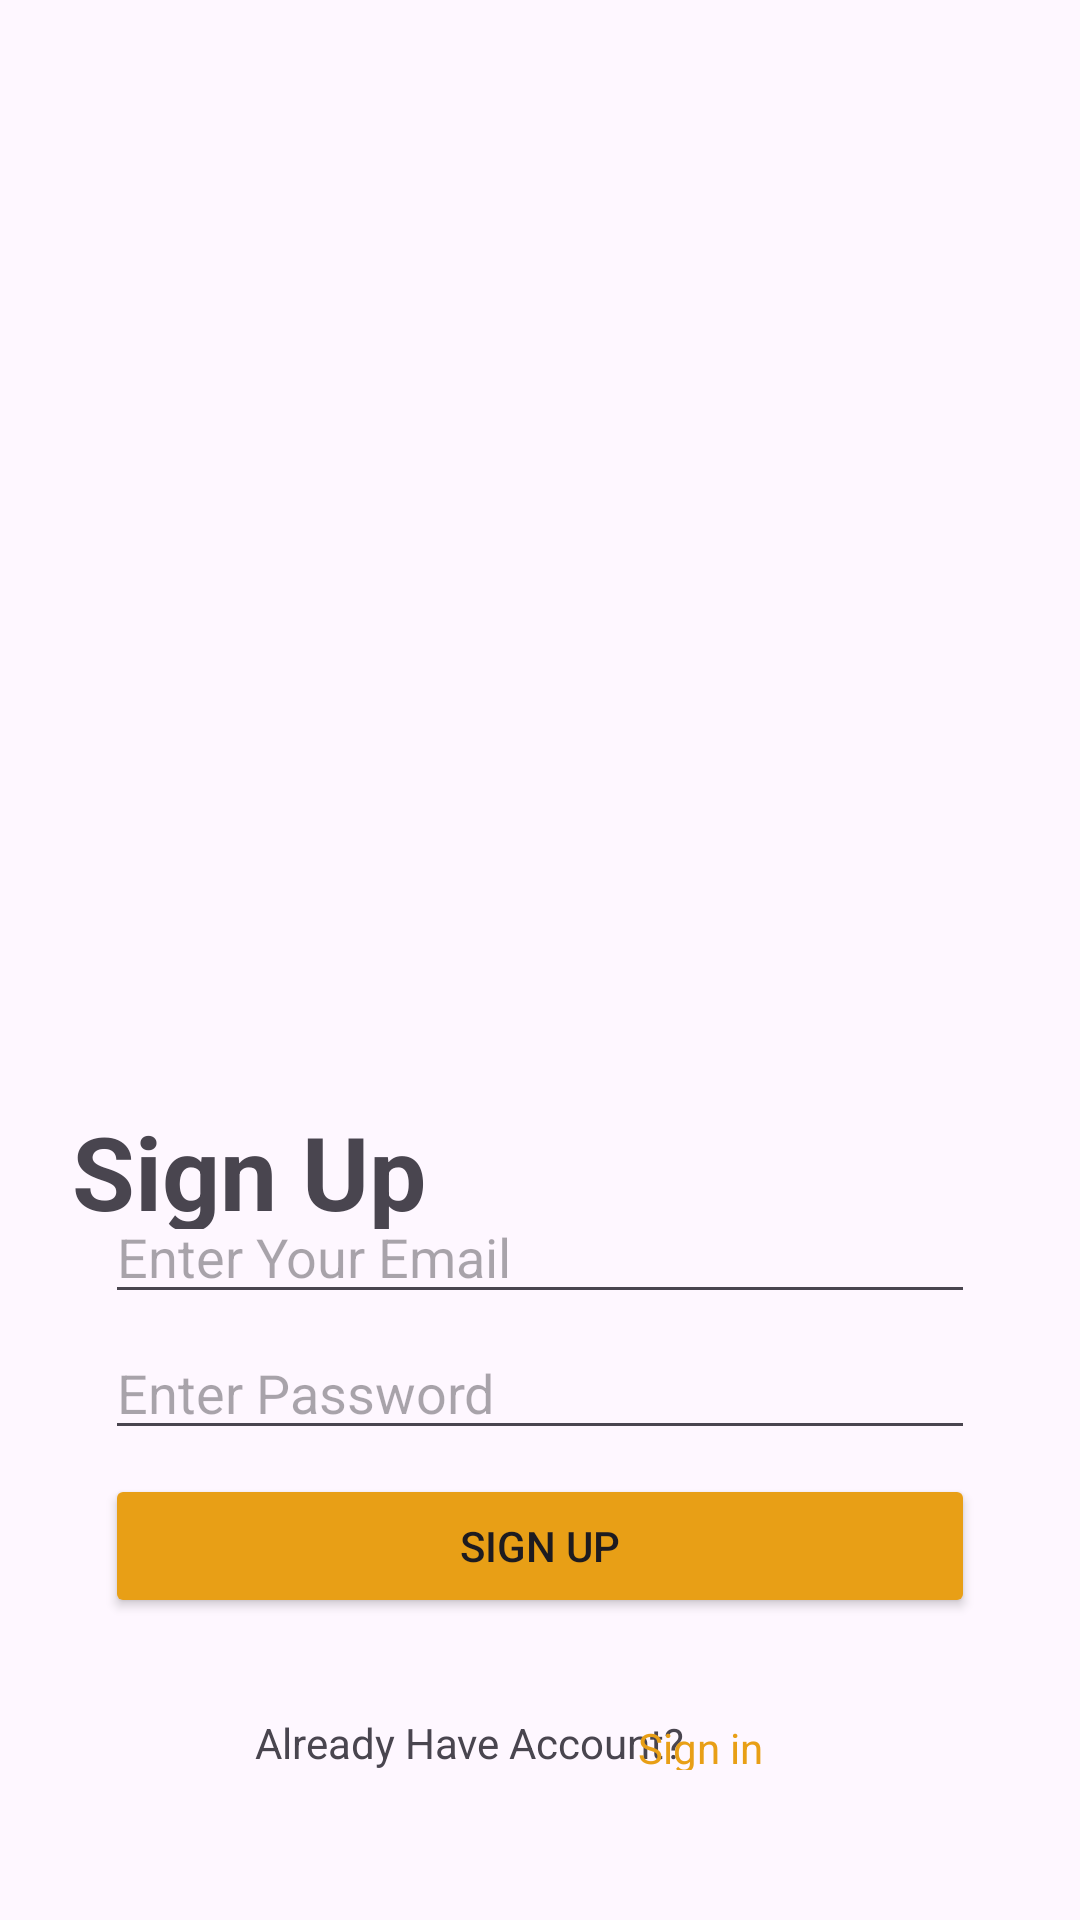

Android layout source for this screen:
<!-- AndroidManifest.xml: application theme Theme.MADLAB2 -->
<!-- res/layout/activity_sign_up.xml -->
<?xml version="1.0" encoding="utf-8"?>
<androidx.constraintlayout.widget.ConstraintLayout xmlns:android="http://schemas.android.com/apk/res/android"
    xmlns:app="http://schemas.android.com/apk/res-auto"
    xmlns:tools="http://schemas.android.com/tools"
    android:layout_width="match_parent"
    android:layout_height="match_parent"
    tools:context=".modules.sign_up_activity">

    <ImageView
        android:id="@+id/logo"
        android:layout_width="240dp"
        android:layout_height="240dp"
        android:layout_centerHorizontal="true"
        android:layout_marginTop="24dp"
        android:gravity="center"
        android:src="@drawable/ic_account_amico"
        app:layout_constraintEnd_toEndOf="parent"
        app:layout_constraintHorizontal_bias="0.496"
        app:layout_constraintStart_toStartOf="parent"
        app:layout_constraintTop_toBottomOf="@+id/imageView3" />

    <TextView
        android:id="@+id/textView"
        android:layout_width="141dp"
        android:layout_height="42dp"
        android:layout_marginStart="24dp"
        android:layout_marginTop="24dp"
        android:layout_marginEnd="262dp"
        android:text="Sign Up"
        android:textSize="34sp"
        android:textStyle="bold"
        app:layout_constraintBottom_toBottomOf="parent"
        app:layout_constraintEnd_toEndOf="parent"
        app:layout_constraintHorizontal_bias="0.0"
        app:layout_constraintStart_toStartOf="parent"
        app:layout_constraintTop_toBottomOf="@+id/logo"
        app:layout_constraintVertical_bias="0.050000012" />

    <EditText
        android:id="@+id/editTextTextEmailAddress2"
        android:layout_width="290dp"
        android:layout_height="wrap_content"
        android:layout_marginTop="24dp"
        android:ems="10"
        android:hint="@string/Enter_Your_Email"
        android:inputType="textEmailAddress"
        app:layout_constraintBottom_toTopOf="@+id/signUpPwd"
        app:layout_constraintEnd_toEndOf="parent"
        app:layout_constraintHorizontal_bias="0.5"
        app:layout_constraintStart_toStartOf="parent"
        app:layout_constraintTop_toBottomOf="@+id/textView"
        app:layout_constraintVertical_bias="0.65999997" />

    <EditText
        android:id="@+id/signUpPwd"
        android:layout_width="290dp"
        android:layout_height="wrap_content"
        android:layout_marginTop="4dp"
        android:ems="10"
        android:hint="@string/Enter_pw"
        android:inputType="textPassword"
        app:layout_constraintBottom_toTopOf="@+id/signUprePwd"
        app:layout_constraintEnd_toEndOf="parent"
        app:layout_constraintHorizontal_bias="0.5"
        app:layout_constraintStart_toStartOf="parent"
        app:layout_constraintTop_toBottomOf="@+id/editTextTextEmailAddress2" />

    <EditText
        android:id="@+id/signUprePwd"
        android:layout_width="290dp"
        android:layout_height="wrap_content"
        android:layout_marginTop="4dp"
        android:ems="10"
        android:hint="@string/re_pw"
        android:inputType="textPassword"
        app:layout_constraintBottom_toTopOf="@+id/sign_up_btn"
        app:layout_constraintEnd_toEndOf="parent"
        app:layout_constraintHorizontal_bias="0.5"
        app:layout_constraintStart_toStartOf="parent"
        app:layout_constraintTop_toBottomOf="@+id/signUpPwd" />


    <TextView
        android:id="@+id/textView3"
        android:layout_width="wrap_content"
        android:layout_height="wrap_content"
        android:layout_marginStart="85dp"
        android:text="@string/hv_acc"
        app:layout_constraintBottom_toBottomOf="parent"
        app:layout_constraintEnd_toStartOf="@+id/textView4"
        app:layout_constraintHorizontal_bias="0.5"
        app:layout_constraintStart_toStartOf="parent"
        app:layout_constraintTop_toTopOf="parent"
        app:layout_constraintVertical_bias="0.92" />

    <TextView
        android:id="@+id/sign_in_text"
        android:layout_width="163dp"
        android:layout_height="17dp"
        android:text="@string/action_sign_in"
        android:textColor="@color/Secondary"
        app:layout_constraintBottom_toBottomOf="parent"
        app:layout_constraintEnd_toEndOf="parent"
        app:layout_constraintHorizontal_bias="0.5"
        app:layout_constraintStart_toEndOf="@+id/textView3"
        app:layout_constraintTop_toTopOf="parent"
        app:layout_constraintVertical_bias="0.92" />

    <ImageView
        android:id="@+id/imageView3"
        android:layout_width="237dp"
        android:layout_height="56dp"
        android:layout_marginEnd="156dp"
        app:layout_constraintBottom_toBottomOf="parent"
        app:layout_constraintEnd_toEndOf="parent"
        app:layout_constraintStart_toStartOf="parent"
        app:layout_constraintTop_toTopOf="parent"
        app:layout_constraintVertical_bias="0.01999998"
        tools:srcCompat="@drawable/logo" />

    <Button
        android:id="@+id/sign_up_btn"
        android:layout_width="290dp"
        android:layout_height="wrap_content"
        android:backgroundTint="@color/Secondary"
        android:text="@string/action_sign_up"
        app:layout_constraintBottom_toBottomOf="parent"
        app:layout_constraintEnd_toEndOf="parent"
        app:layout_constraintHorizontal_bias="0.5"
        app:layout_constraintStart_toStartOf="parent"
        app:layout_constraintTop_toTopOf="parent"
        app:layout_constraintVertical_bias="0.83" />

</androidx.constraintlayout.widget.ConstraintLayout>
<!-- resources referenced by this layout -->
<resources>
  <color name="Secondary">#E89F16</color>
  <!-- drawable logo: png bitmap (drawable, 17139 bytes) -->
  <string name="Enter_Your_Email">Enter Your Email</string>
  <string name="Enter_pw">Enter Password</string>
  <string name="action_sign_in">Sign in</string>
  <string name="action_sign_up">Sign up</string>
  <string name="hv_acc">Already Have Account?</string>
  <string name="re_pw">Re-Enter Password</string>
  <style name="Theme.MADLAB2" parent="Base.Theme.MADLAB2" />
  <style name="Base.Theme.MADLAB2" parent="Theme.Material3.DayNight.NoActionBar">
          
          
      </style>
</resources>
